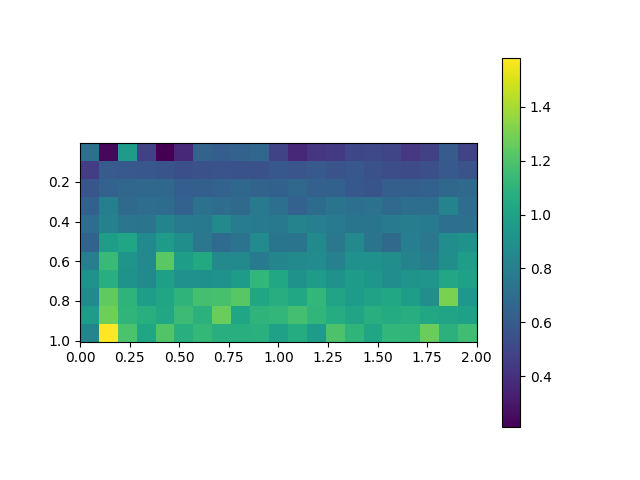

The data file committed next to this chart (first rows):
, 0.0, 0.1, 0.2, 0.30000000000000004, 0.4, 0.5, 0.6000000000000001, 0.7000000000000001, 0.8, 0.9, 1.0, 1.1, 1.2000000000000002, 1.3, 1.4000000000000001, 1.5, 1.6, 1.7000000000000002, 1.8, 1.9000000000000001, 2.0
0.005, 0.7158, 0.2392, 0.9707, 0.4809, 0.2107, 0.3694, 0.6464, 0.6222, 0.6419, 0.6686, 0.4926, 0.3617, 0.4257, 0.4446, 0.5087, 0.5146, 0.4986, 0.4411, 0.4787, 0.6049, 0.4946
0.105, 0.4604, 0.6069, 0.5962, 0.5817, 0.5665, 0.5477, 0.55, 0.5603, 0.5581, 0.5523, 0.588, 0.5739, 0.5942, 0.5594, 0.5815, 0.5534, 0.535, 0.5274, 0.5474, 0.5937, 0.5611
0.205, 0.5755, 0.6432, 0.6638, 0.6689, 0.6669, 0.6202, 0.6252, 0.6425, 0.6738, 0.6491, 0.6395, 0.6731, 0.6319, 0.6379, 0.5903, 0.5654, 0.626, 0.6237, 0.6364, 0.6748, 0.6856
0.305, 0.6369, 0.8013, 0.687, 0.7009, 0.695, 0.6408, 0.7216, 0.702, 0.6847, 0.7761, 0.7114, 0.64, 0.6951, 0.7383, 0.7119, 0.7205, 0.6822, 0.7064, 0.7069, 0.8218, 0.7033
0.405, 0.7043, 0.814, 0.7498, 0.7374, 0.8312, 0.7714, 0.7662, 0.8676, 0.792, 0.7709, 0.7658, 0.8246, 0.7959, 0.7824, 0.742, 0.7444, 0.7779, 0.794, 0.7697, 0.7101, 0.7155
0.505, 0.6452, 0.9816, 1.017, 0.8598, 0.9625, 0.8953, 0.7561, 0.6903, 0.7356, 0.8716, 0.7465, 0.7375, 0.8609, 0.754, 0.8591, 0.738, 0.6857, 0.7965, 0.7525, 0.8819, 0.9126
0.605, 0.7968, 1.14, 0.9234, 0.8587, 1.234, 0.9762, 1.045, 0.8569, 0.8668, 0.7803, 0.8359, 0.8663, 0.8752, 0.8064, 0.9025, 0.9167, 0.8908, 0.8253, 0.7905, 0.8953, 0.9754
0.705, 0.9155, 1.07, 0.9174, 0.8691, 0.9835, 0.904, 0.8973, 0.9081, 0.9673, 1.119, 1.027, 0.9121, 0.9636, 0.9154, 0.9682, 0.9397, 0.8846, 0.9196, 0.926, 1.034, 0.9938
0.805, 0.8619, 1.25, 1.106, 0.975, 1.022, 1.104, 1.179, 1.182, 1.227, 1.02, 1.065, 1.033, 1.119, 1.014, 0.9717, 1, 1.034, 0.9808, 0.8835, 1.305, 0.944
0.905, 0.9672, 1.279, 1.107, 1.078, 1.027, 1.152, 1.092, 1.27, 1.02, 1.104, 1.12, 1.173, 1.113, 1.059, 1.01, 1.07, 1.054, 1.063, 1.035, 1.013, 0.997
1.005, 0.8357, 1.583, 1.192, 1.016, 1.212, 1.072, 1.124, 1.075, 1.073, 1.081, 0.9938, 1.061, 0.9616, 1.197, 1.11, 1.017, 1.122, 1.113, 1.271, 1.093, 1.16
